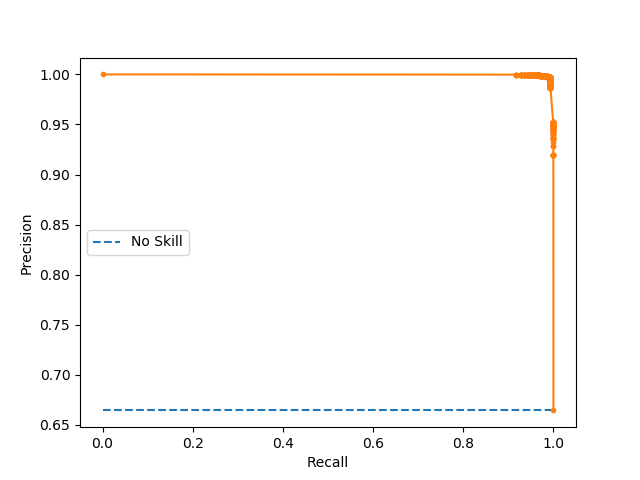

Data behind this chart, as committed beside it:
index, precision, recall
0, 0.6645, 1.0
1, 0.9191, 0.9999
2, 0.9191, 0.9999
3, 0.9191, 0.9999
4, 0.9191, 0.9999
5, 0.9191, 0.9999
6, 0.9191, 0.9999
7, 0.9191, 0.9999
8, 0.9191, 0.9999
9, 0.9191, 0.9999
10, 0.9285, 0.9999
11, 0.9285, 0.9999
12, 0.9285, 0.9999
13, 0.9325, 0.9999
14, 0.9351, 0.9998
15, 0.9351, 0.9998
16, 0.9351, 0.9998
17, 0.9351, 0.9998
18, 0.9369, 0.9998
19, 0.9369, 0.9998
20, 0.9369, 0.9998
21, 0.9384, 0.9998
22, 0.9384, 0.9998
23, 0.9396, 0.9998
24, 0.9406, 0.9998
25, 0.9406, 0.9998
26, 0.9414, 0.9997
27, 0.9423, 0.9997
28, 0.9423, 0.9997
29, 0.9429, 0.9997
30, 0.943, 0.9997
31, 0.943, 0.9997
32, 0.9436, 0.9997
33, 0.9441, 0.9997
34, 0.9441, 0.9997
35, 0.9446, 0.9997
36, 0.9451, 0.9997
37, 0.9451, 0.9997
38, 0.9456, 0.9997
39, 0.9456, 0.9997
40, 0.946, 0.9996
41, 0.946, 0.9996
42, 0.946, 0.9996
43, 0.9464, 0.9996
44, 0.9464, 0.9996
45, 0.9464, 0.9996
46, 0.9468, 0.9996
47, 0.9468, 0.9996
48, 0.9471, 0.9996
49, 0.9475, 0.9996
50, 0.9478, 0.9996
51, 0.9478, 0.9996
52, 0.9478, 0.9996
53, 0.9481, 0.9996
54, 0.9484, 0.9996
55, 0.9484, 0.9996
56, 0.9484, 0.9996
57, 0.9487, 0.9996
58, 0.9487, 0.9996
59, 0.949, 0.9996
... 580 more rows
